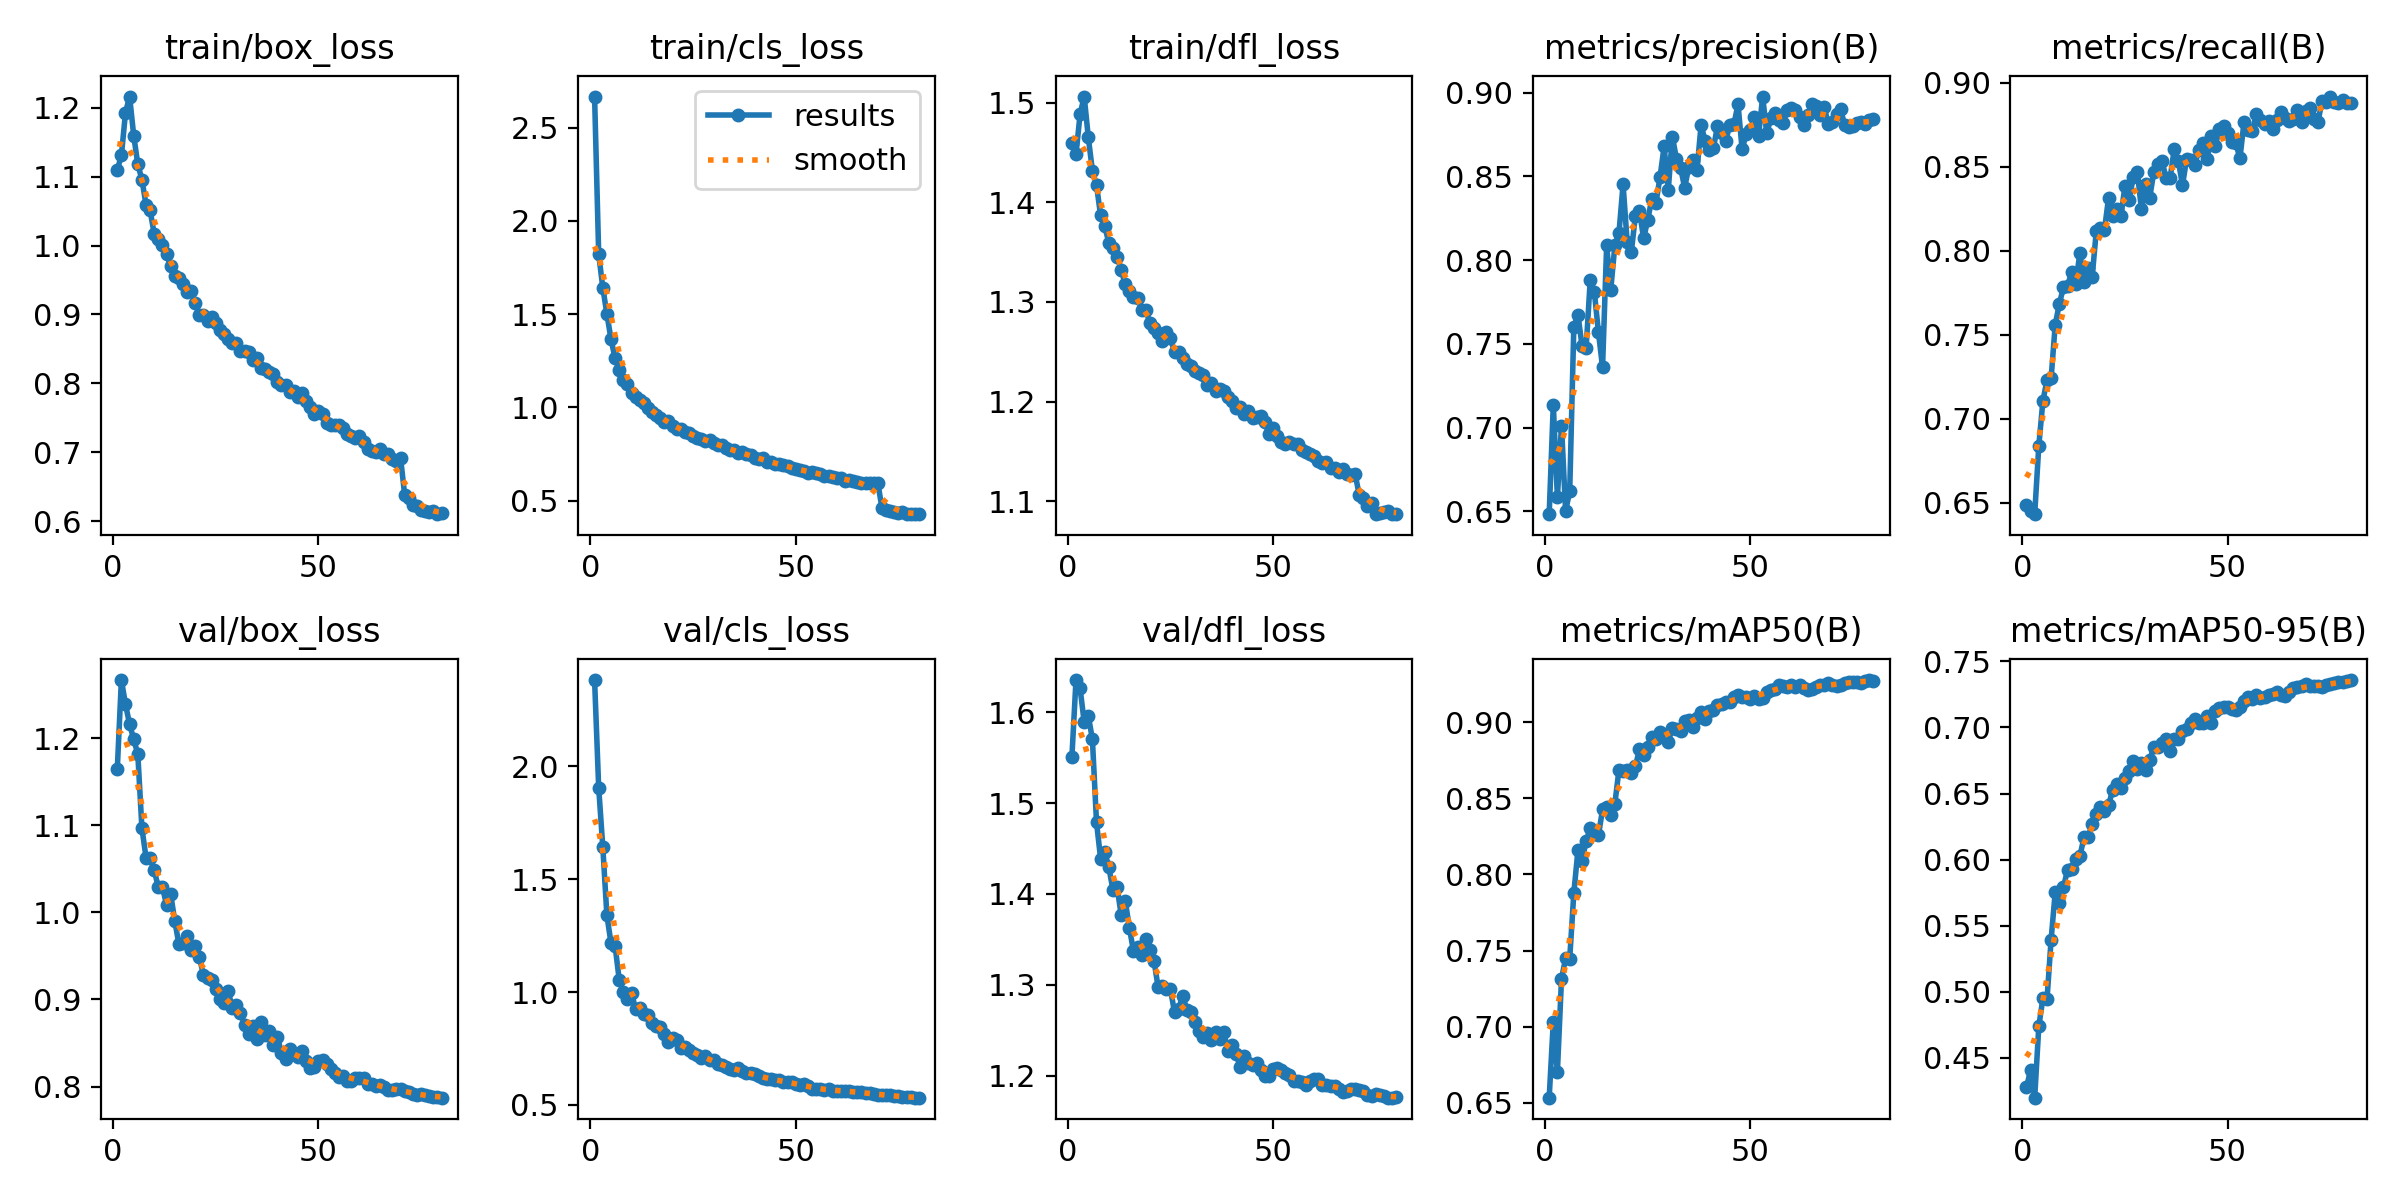

The data file committed next to this chart (first rows):
epoch, time, train/box_loss, train/cls_loss, train/dfl_loss, metrics/precision(B), metrics/recall(B), metrics/mAP50(B), metrics/mAP50-95(B), val/box_loss, val/cls_loss, val/dfl_loss, lr/pg0, lr/pg1, lr/pg2
1, 216.2, 1.11, 2.667, 1.46, 0.6484, 0.6484, 0.6533, 0.4276, 1.164, 2.382, 1.55, 0.003331, 0.003331, 0.003331
2, 422.8, 1.131, 1.822, 1.448, 0.7137, 0.6452, 0.703, 0.4409, 1.267, 1.906, 1.635, 0.006661, 0.006661, 0.006661
3, 624.2, 1.193, 1.642, 1.488, 0.6585, 0.6432, 0.6703, 0.4199, 1.239, 1.643, 1.626, 0.009982, 0.009982, 0.009982
4, 823.3, 1.216, 1.501, 1.506, 0.7012, 0.6838, 0.7313, 0.4738, 1.216, 1.339, 1.589, 0.009966, 0.009966, 0.009966
5, 1022, 1.16, 1.366, 1.465, 0.6503, 0.7107, 0.7449, 0.495, 1.199, 1.217, 1.596, 0.009939, 0.009939, 0.009939
6, 1222, 1.118, 1.263, 1.432, 0.6621, 0.7229, 0.7446, 0.4943, 1.182, 1.203, 1.57, 0.009905, 0.009905, 0.009905
7, 1424, 1.096, 1.203, 1.417, 0.76, 0.724, 0.7877, 0.5395, 1.097, 1.055, 1.479, 0.009863, 0.009863, 0.009863
8, 1624, 1.059, 1.145, 1.387, 0.7675, 0.7559, 0.8158, 0.5754, 1.063, 1.001, 1.439, 0.009814, 0.009814, 0.009814
9, 1820, 1.051, 1.124, 1.376, 0.7489, 0.7684, 0.8087, 0.5675, 1.062, 0.9697, 1.447, 0.009758, 0.009758, 0.009758
10, 2018, 1.017, 1.08, 1.359, 0.7476, 0.7781, 0.8221, 0.5792, 1.048, 0.9971, 1.429, 0.009694, 0.009694, 0.009694
11, 2219, 1.009, 1.058, 1.354, 0.788, 0.7792, 0.8302, 0.5921, 1.029, 0.923, 1.404, 0.009623, 0.009623, 0.009623
12, 2427, 1, 1.04, 1.346, 0.781, 0.7871, 0.8266, 0.5927, 1.029, 0.9282, 1.408, 0.009545, 0.009545, 0.009545
13, 2628, 0.988, 1.025, 1.333, 0.757, 0.7804, 0.8256, 0.6002, 1.008, 0.9042, 1.377, 0.00946, 0.00946, 0.00946
14, 2827, 0.9697, 0.9951, 1.318, 0.7361, 0.7985, 0.8427, 0.6024, 1.021, 0.8996, 1.392, 0.009369, 0.009369, 0.009369
15, 3024, 0.9553, 0.9758, 1.311, 0.8088, 0.7813, 0.8442, 0.6168, 0.99, 0.8619, 1.363, 0.009271, 0.009271, 0.009271
16, 3219, 0.9536, 0.9579, 1.305, 0.7824, 0.7896, 0.8393, 0.617, 0.9638, 0.8508, 1.337, 0.009166, 0.009166, 0.009166
17, 3414, 0.9448, 0.9429, 1.304, 0.8088, 0.7844, 0.8465, 0.6266, 0.9642, 0.844, 1.342, 0.009055, 0.009055, 0.009055
18, 3610, 0.9329, 0.9242, 1.292, 0.8162, 0.8117, 0.8688, 0.6347, 0.9733, 0.8142, 1.333, 0.008937, 0.008937, 0.008937
19, 3808, 0.9341, 0.9292, 1.292, 0.8452, 0.8133, 0.8678, 0.6399, 0.9569, 0.7799, 1.351, 0.008814, 0.008814, 0.008814
20, 4006, 0.9161, 0.901, 1.279, 0.8105, 0.8126, 0.8688, 0.6367, 0.9614, 0.796, 1.339, 0.008685, 0.008685, 0.008685
21, 4204, 0.8989, 0.8848, 1.274, 0.8046, 0.8315, 0.8669, 0.6413, 0.9481, 0.7857, 1.327, 0.00855, 0.00855, 0.00855
22, 4411, 0.8992, 0.8853, 1.269, 0.8266, 0.8208, 0.871, 0.6527, 0.928, 0.753, 1.297, 0.00841, 0.00841, 0.00841
23, 4616, 0.891, 0.8667, 1.261, 0.8292, 0.8249, 0.8823, 0.6572, 0.9241, 0.7587, 1.299, 0.008265, 0.008265, 0.008265
24, 4821, 0.8964, 0.8652, 1.27, 0.813, 0.8206, 0.8787, 0.6542, 0.9224, 0.7437, 1.296, 0.008115, 0.008115, 0.008115
25, 5026, 0.8876, 0.848, 1.263, 0.8238, 0.8387, 0.8837, 0.6621, 0.9117, 0.732, 1.295, 0.00796, 0.00796, 0.00796
26, 5230, 0.8778, 0.8347, 1.25, 0.8367, 0.83, 0.8904, 0.6673, 0.9, 0.7205, 1.27, 0.0078, 0.0078, 0.0078
27, 5432, 0.871, 0.8314, 1.25, 0.834, 0.8438, 0.8891, 0.675, 0.8954, 0.7089, 1.273, 0.007636, 0.007636, 0.007636
28, 5634, 0.8637, 0.8201, 1.243, 0.8495, 0.8471, 0.8936, 0.6685, 0.91, 0.7184, 1.288, 0.007469, 0.007469, 0.007469
29, 5837, 0.8588, 0.8242, 1.237, 0.8678, 0.8247, 0.8918, 0.6734, 0.8904, 0.6972, 1.272, 0.007297, 0.007297, 0.007297
30, 6040, 0.8582, 0.8106, 1.236, 0.8417, 0.8397, 0.887, 0.6679, 0.8936, 0.698, 1.27, 0.007122, 0.007122, 0.007122
31, 6243, 0.8463, 0.8001, 1.231, 0.8737, 0.8312, 0.8963, 0.6751, 0.8845, 0.6798, 1.259, 0.006944, 0.006944, 0.006944
32, 6448, 0.8465, 0.7973, 1.229, 0.8605, 0.8467, 0.8957, 0.6853, 0.8709, 0.6775, 1.249, 0.006763, 0.006763, 0.006763
33, 6665, 0.8451, 0.7807, 1.226, 0.8552, 0.8519, 0.8946, 0.6854, 0.8605, 0.6693, 1.242, 0.00658, 0.00658, 0.00658
34, 6885, 0.8337, 0.7697, 1.216, 0.8432, 0.8533, 0.9011, 0.6882, 0.8695, 0.661, 1.247, 0.006394, 0.006394, 0.006394
35, 7087, 0.8361, 0.7697, 1.219, 0.8556, 0.8436, 0.9017, 0.6914, 0.8542, 0.6539, 1.24, 0.006206, 0.006206, 0.006206
36, 7296, 0.822, 0.7543, 1.211, 0.8599, 0.8434, 0.8971, 0.682, 0.8741, 0.6615, 1.248, 0.006016, 0.006016, 0.006016
37, 7516, 0.8209, 0.7604, 1.212, 0.8535, 0.8606, 0.9028, 0.6914, 0.8596, 0.6519, 1.24, 0.005824, 0.005824, 0.005824
38, 7714, 0.816, 0.7485, 1.211, 0.8805, 0.8534, 0.907, 0.6914, 0.8642, 0.641, 1.248, 0.005632, 0.005632, 0.005632
39, 7942, 0.8129, 0.7471, 1.205, 0.8712, 0.839, 0.9022, 0.6971, 0.8474, 0.6399, 1.227, 0.005438, 0.005438, 0.005438
40, 8142, 0.8014, 0.7261, 1.201, 0.8657, 0.8544, 0.9077, 0.6991, 0.8568, 0.6364, 1.233, 0.005244, 0.005244, 0.005244
41, 8340, 0.7974, 0.7239, 1.194, 0.8668, 0.8538, 0.9083, 0.7037, 0.8386, 0.6269, 1.224, 0.00505, 0.00505, 0.00505
42, 8542, 0.7972, 0.7279, 1.195, 0.8799, 0.851, 0.9116, 0.7061, 0.8312, 0.6188, 1.209, 0.004856, 0.004856, 0.004856
43, 8757, 0.7867, 0.7095, 1.187, 0.8759, 0.8602, 0.912, 0.7033, 0.8431, 0.6135, 1.222, 0.004662, 0.004662, 0.004662
44, 8960, 0.7889, 0.7056, 1.19, 0.8711, 0.8641, 0.9133, 0.7036, 0.8375, 0.617, 1.213, 0.004468, 0.004468, 0.004468
45, 9160, 0.7796, 0.6974, 1.184, 0.8807, 0.8544, 0.913, 0.7087, 0.8338, 0.6103, 1.212, 0.004276, 0.004276, 0.004276
46, 9360, 0.7854, 0.6942, 1.185, 0.881, 0.8683, 0.9165, 0.7035, 0.8403, 0.6097, 1.213, 0.004084, 0.004084, 0.004084
47, 9561, 0.775, 0.6895, 1.186, 0.893, 0.8624, 0.9179, 0.7125, 0.8291, 0.6016, 1.206, 0.003894, 0.003894, 0.003894
48, 9760, 0.7656, 0.6866, 1.179, 0.8661, 0.8726, 0.9169, 0.7147, 0.8209, 0.6006, 1.199, 0.003706, 0.003706, 0.003706
49, 9961, 0.755, 0.6746, 1.168, 0.8754, 0.8742, 0.9168, 0.7152, 0.8228, 0.6013, 1.2, 0.00352, 0.00352, 0.00352
50, 10162, 0.7604, 0.6724, 1.174, 0.8778, 0.87, 0.9153, 0.7155, 0.8296, 0.5925, 1.207, 0.003337, 0.003337, 0.003337
51, 10361, 0.7558, 0.6643, 1.166, 0.8854, 0.8646, 0.9175, 0.7136, 0.8302, 0.5877, 1.209, 0.003156, 0.003156, 0.003156
52, 10562, 0.743, 0.6614, 1.16, 0.874, 0.8638, 0.9152, 0.713, 0.826, 0.591, 1.207, 0.002978, 0.002978, 0.002978
53, 10758, 0.7389, 0.6483, 1.157, 0.8976, 0.8551, 0.9162, 0.7154, 0.8204, 0.584, 1.203, 0.002803, 0.002803, 0.002803
54, 10953, 0.7389, 0.6546, 1.16, 0.8757, 0.8768, 0.9199, 0.7204, 0.8151, 0.5714, 1.201, 0.002631, 0.002631, 0.002631
55, 11150, 0.739, 0.6482, 1.157, 0.8846, 0.8721, 0.9214, 0.7234, 0.8104, 0.5685, 1.194, 0.002464, 0.002464, 0.002464
56, 11355, 0.7348, 0.645, 1.157, 0.8875, 0.8712, 0.9217, 0.7212, 0.8121, 0.5711, 1.194, 0.0023, 0.0023, 0.0023
57, 11558, 0.7259, 0.6329, 1.152, 0.8838, 0.8814, 0.9248, 0.7242, 0.8066, 0.5663, 1.192, 0.00214, 0.00214, 0.00214
58, 11759, 0.7229, 0.634, 1.149, 0.8818, 0.8778, 0.924, 0.7222, 0.8067, 0.5692, 1.19, 0.001985, 0.001985, 0.001985
59, 11961, 0.7204, 0.6274, 1.147, 0.8898, 0.8753, 0.9234, 0.7233, 0.8093, 0.5618, 1.194, 0.001835, 0.001835, 0.001835
60, 12162, 0.7229, 0.6241, 1.145, 0.8906, 0.877, 0.9243, 0.7246, 0.8095, 0.5636, 1.196, 0.00169, 0.00169, 0.00169
... 20 more rows
